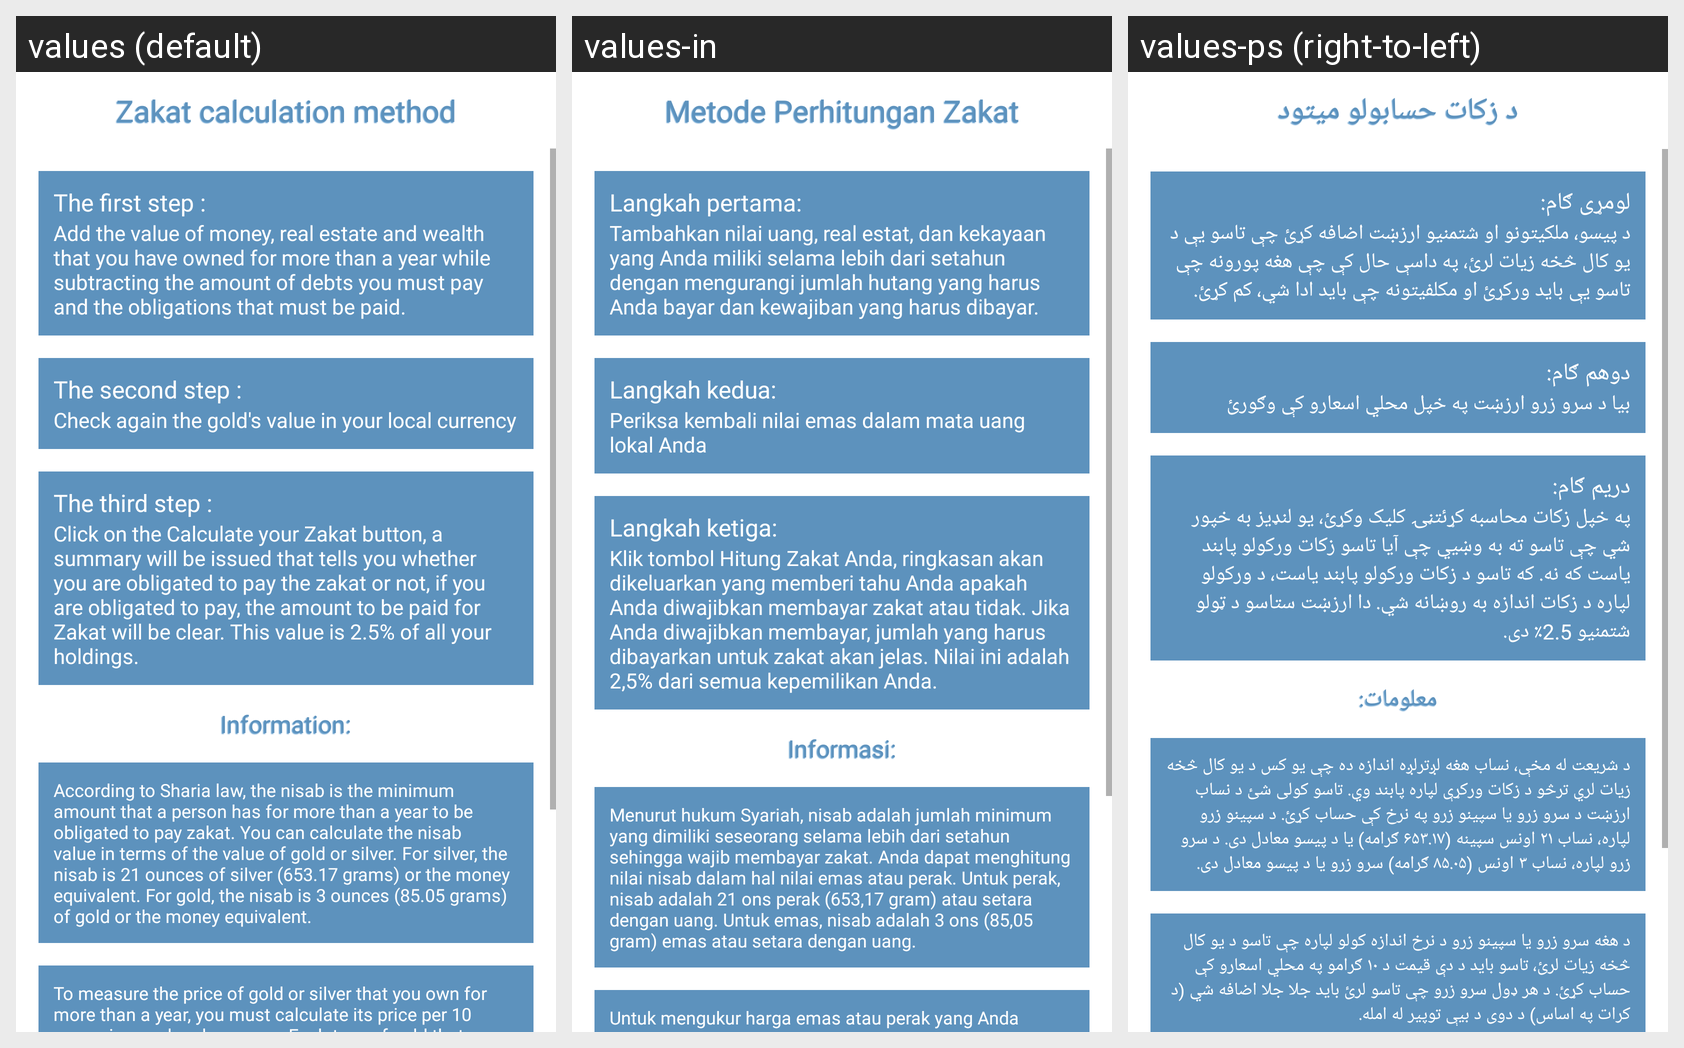

Strings drawn on this Android screen and how each of the app's shown locales translates them:
Android screen res/layout/zakatinfo.xml rendered under 3 locales, left to right: values (default), values-in, values-ps (right-to-left). Device: Nexus 5 (rendered at 1080×1920; each locale shown at half size, 540×960, under a caption strip naming it); theme Theme.MaterialComponents.DayNight.NoActionBar.
Other locales in the repository, not shown: values-ar, values-ur, values-zh.
Strings drawn on this screen, with the default value and each locale's value (text and hints the layout hard-codes, and strings that could not be matched under every locale, appear in the picture but are not listed):

zakathowto
  values: Zakat calculation method
  values-in: Metode Perhitungan Zakat
  values-ps: د زکات حسابولو میتود

stepone
  values: The first step :
  values-in: Langkah pertama:
  values-ps: لومړی ګام:

steponedetail
  values: Add the value of money, real estate and wealth that you have owned for more than a year while subtracting the amount of debts you must pay and the obligations that must be paid.
  values-in: Tambahkan nilai uang, real estat, dan kekayaan yang Anda miliki selama lebih dari setahun dengan mengurangi jumlah hutang yang harus Anda bayar dan kewajiban yang harus dibayar.
  values-ps: د پیسو، ملکیتونو او شتمنیو ارزښت اضافه کړئ چې تاسو یې د یو کال څخه زیات لرئ، په داسې حال کې چې هغه پورونه چې تاسو یې باید ورکړئ او مکلفیتونه چې باید ادا شي، کم کړئ.

steptwo
  values: The second step :
  values-in: Langkah kedua:
  values-ps: دوهم ګام:

steptwodetail
  values: Check again the gold's value in your local currency
  values-in: Periksa kembali nilai emas dalam mata uang lokal Anda
  values-ps: بیا د سرو زرو ارزښت په خپل محلي اسعارو کې وګورئ

stepthree
  values: The third step :
  values-in: Langkah ketiga:
  values-ps: دریم ګام:

stepthreedetail
  values: Click on the Calculate your Zakat button, a summary will be issued that tells you whether you are obligated to pay the zakat or not, if you are obligated to pay, the amount to be paid for Zakat will be clear. This value is 2.5% of all your holdings.
  values-in: Klik tombol Hitung Zakat Anda, ringkasan akan dikeluarkan yang memberi tahu Anda apakah Anda diwajibkan membayar zakat atau tidak. Jika Anda diwajibkan membayar, jumlah yang harus dibayarkan untuk zakat akan jelas. Nilai ini adalah 2,5% dari semua kepemilikan Anda.
  values-ps: په خپل زکات محاسبه کړئتڼۍ کلیک وکړئ، یو لنډیز به خپور شي چې تاسو ته به وښيي چې آیا تاسو زکات ورکولو پابند یاست که نه. که تاسو د زکات ورکولو پابند یاست، د ورکولو لپاره د زکات اندازه به روښانه شي. دا ارزښت ستاسو د ټولو شتمنیو 2.5٪ دی.

info
  values: Information:
  values-in: Informasi:
  values-ps: معلومات:

nissabinfo
  values: According to Sharia law, the nisab is the minimum amount that a person has for more than a year to be obligated to pay zakat. You can calculate the nisab value in terms of the value of gold or silver. For silver, the nisab is 21 ounces of silver (653.17 grams) or the money equivalent. For gold, the nisab is 3 ounces (85.05 grams) of gold or the money equivalent.
  values-in: Menurut hukum Syariah, nisab adalah jumlah minimum yang dimiliki seseorang selama lebih dari setahun sehingga wajib membayar zakat. Anda dapat menghitung nilai nisab dalam hal nilai emas atau perak. Untuk perak, nisab adalah 21 ons perak (653,17 gram) atau setara dengan uang. Untuk emas, nisab adalah 3 ons (85,05 gram) emas atau setara dengan uang.
  values-ps: د شریعت له مخې، نساب هغه لږترلږه اندازه ده چې یو کس د یو کال څخه زیات لري ترڅو د زکات ورکړې لپاره پابند وي. تاسو کولی شئ د نساب ارزښت د سرو زرو یا سپینو زرو په نرخ کې حساب کړئ. د سپینو زرو لپاره، نساب ۲۱ اونس سپینه (۶۵۳.۱۷ ګرامه) یا د پیسو معادل دی. د سرو زرو لپاره، نساب ۳ اونس (۸۵.۰۵ ګرامه) سرو زرو یا د پیسو معادل دی.

goldsilver
  values: To measure the price of gold or silver that you own for more than a year, you must calculate its price per 10 grams in your local currency. Each type of gold that you own must be added (according to karat) separately due to the difference in their value.
  values-in: Untuk mengukur harga emas atau perak yang Anda miliki selama lebih dari setahun, Anda harus menghitung harganya per 10 gram dalam mata uang lokal Anda. Setiap jenis emas yang Anda miliki harus ditambahkan (sesuai karat) secara terpisah karena perbedaan nilainya.
  values-ps: د هغه سرو زرو یا سپینو زرو د نرخ اندازه کولو لپاره چې تاسو د یو کال څخه زیات لرئ، تاسو باید د دې قیمت د ۱۰ ګرامو په محلي اسعارو کې حساب کړئ. د هر ډول سرو زرو چې تاسو لرئ باید جلا جلا اضافه شي (د کرات په اساس) د دوی د بیې توپیر له امله.
